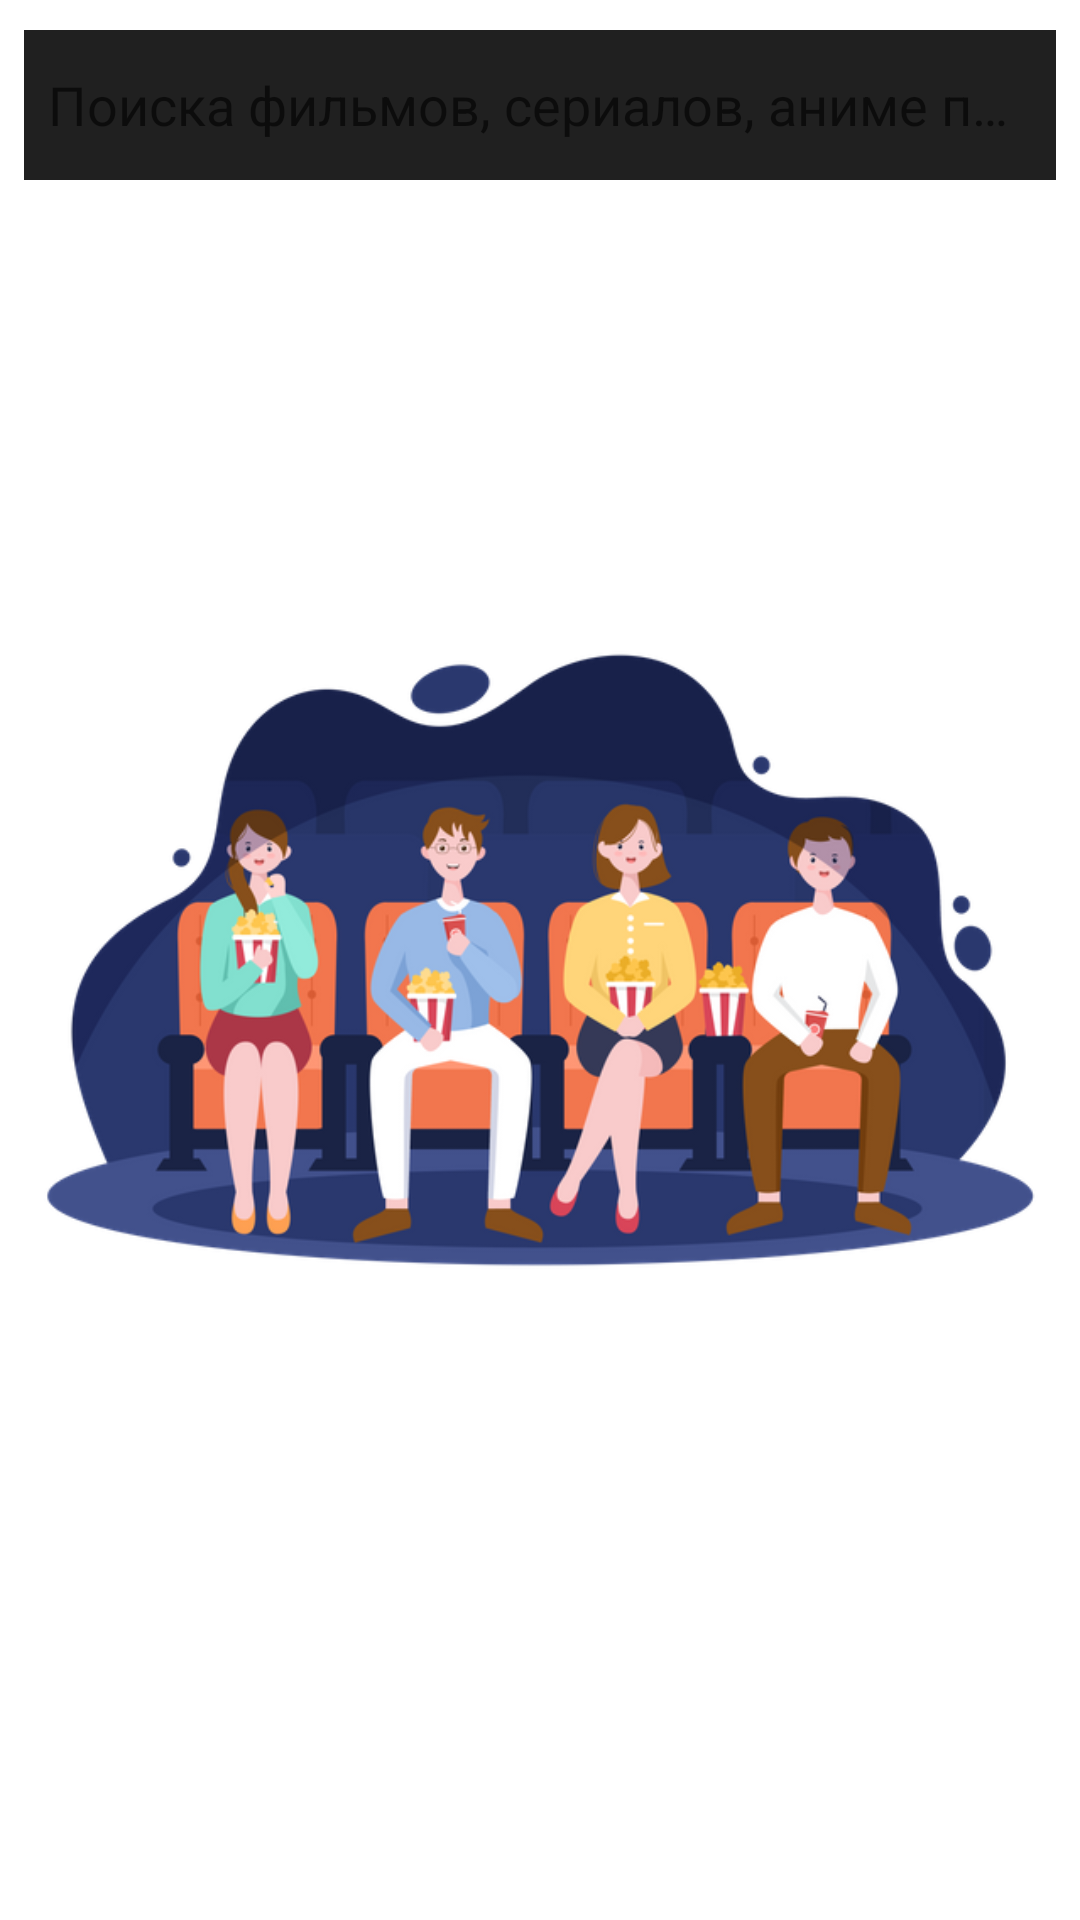

This screen was rendered from an Android layout file. Write that file and the resources it references.
<!-- AndroidManifest.xml: fallback theme Theme.MaterialComponents.DayNight.NoActionBar -->
<!-- res/layout/activity_mobile_search.xml -->
<?xml version="1.0" encoding="utf-8"?>
<androidx.constraintlayout.widget.ConstraintLayout
    xmlns:android="http://schemas.android.com/apk/res/android"
    android:layout_width="match_parent"
    xmlns:app="http://schemas.android.com/apk/res-auto"
    android:layout_height="match_parent"
    >

    <androidx.appcompat.widget.SearchView
        android:id="@+id/search_view"
        android:layout_height="50dp"
        android:layout_width="match_parent"
        app:layout_constraintTop_toTopOf="parent"
        app:layout_constraintBottom_toTopOf="@id/search_result"
        app:layout_constraintStart_toStartOf="parent"
        app:layout_constraintEnd_toEndOf="parent"
        app:iconifiedByDefault="false"
        android:layout_marginTop="10dp"
        app:backgroundTint="@color/toolbar_background"
        app:queryBackground="@color/toolbar_background"
        app:searchIcon="@null"
        app:queryHint="Поиска фильмов, сериалов, аниме по названию"
        />

    <ImageView
        android:id="@+id/search_bg"
        android:layout_width="wrap_content"
        android:layout_height="wrap_content"
        app:layout_constraintBottom_toBottomOf="parent"
        app:layout_constraintTop_toTopOf="parent"
        app:layout_constraintStart_toStartOf="parent"
        app:layout_constraintEnd_toEndOf="parent"
        android:visibility="visible"
        android:src="@drawable/search_bg"
        android:translationZ="1dp"
        android:background="@color/transparent"
        />

    <FrameLayout
        android:id="@+id/search_result"
        android:layout_width="match_parent"
        android:layout_height="0dp"
        app:layout_constraintTop_toBottomOf="@+id/search_view"
        app:layout_constraintBottom_toBottomOf="parent"
        />

    <include layout="@layout/fragment_loading" />

</androidx.constraintlayout.widget.ConstraintLayout>
<!-- res/layout/fragment_loading.xml (included above) -->
<?xml version="1.0" encoding="utf-8"?>
<merge xmlns:android="http://schemas.android.com/apk/res/android"
    xmlns:app="http://schemas.android.com/apk/res-auto">

    <TextView
        android:id="@+id/error_text"
        android:layout_width="match_parent"
        android:layout_height="match_parent"
        android:visibility="gone"
        android:textColor="@android:color/holo_red_dark"
        android:textSize="16sp"
        android:gravity="center" />

    <ProgressBar
        android:id="@+id/progress_bar"
        android:layout_width="wrap_content"
        android:layout_height="wrap_content"
        android:visibility="gone"
        android:indeterminate="true"
        android:background="@color/transparent"
        app:layout_constraintTop_toTopOf="parent"
        app:layout_constraintBottom_toBottomOf="parent"
        app:layout_constraintLeft_toLeftOf="parent"
        app:layout_constraintRight_toRightOf="parent" />

</merge>
<!-- resources referenced by this layout -->
<resources>
  <color name="toolbar_background">#202020</color>
  <color name="transparent">#00000000</color>
  <!-- drawable search_bg: webp bitmap (drawable, 86540 bytes) -->
</resources>
